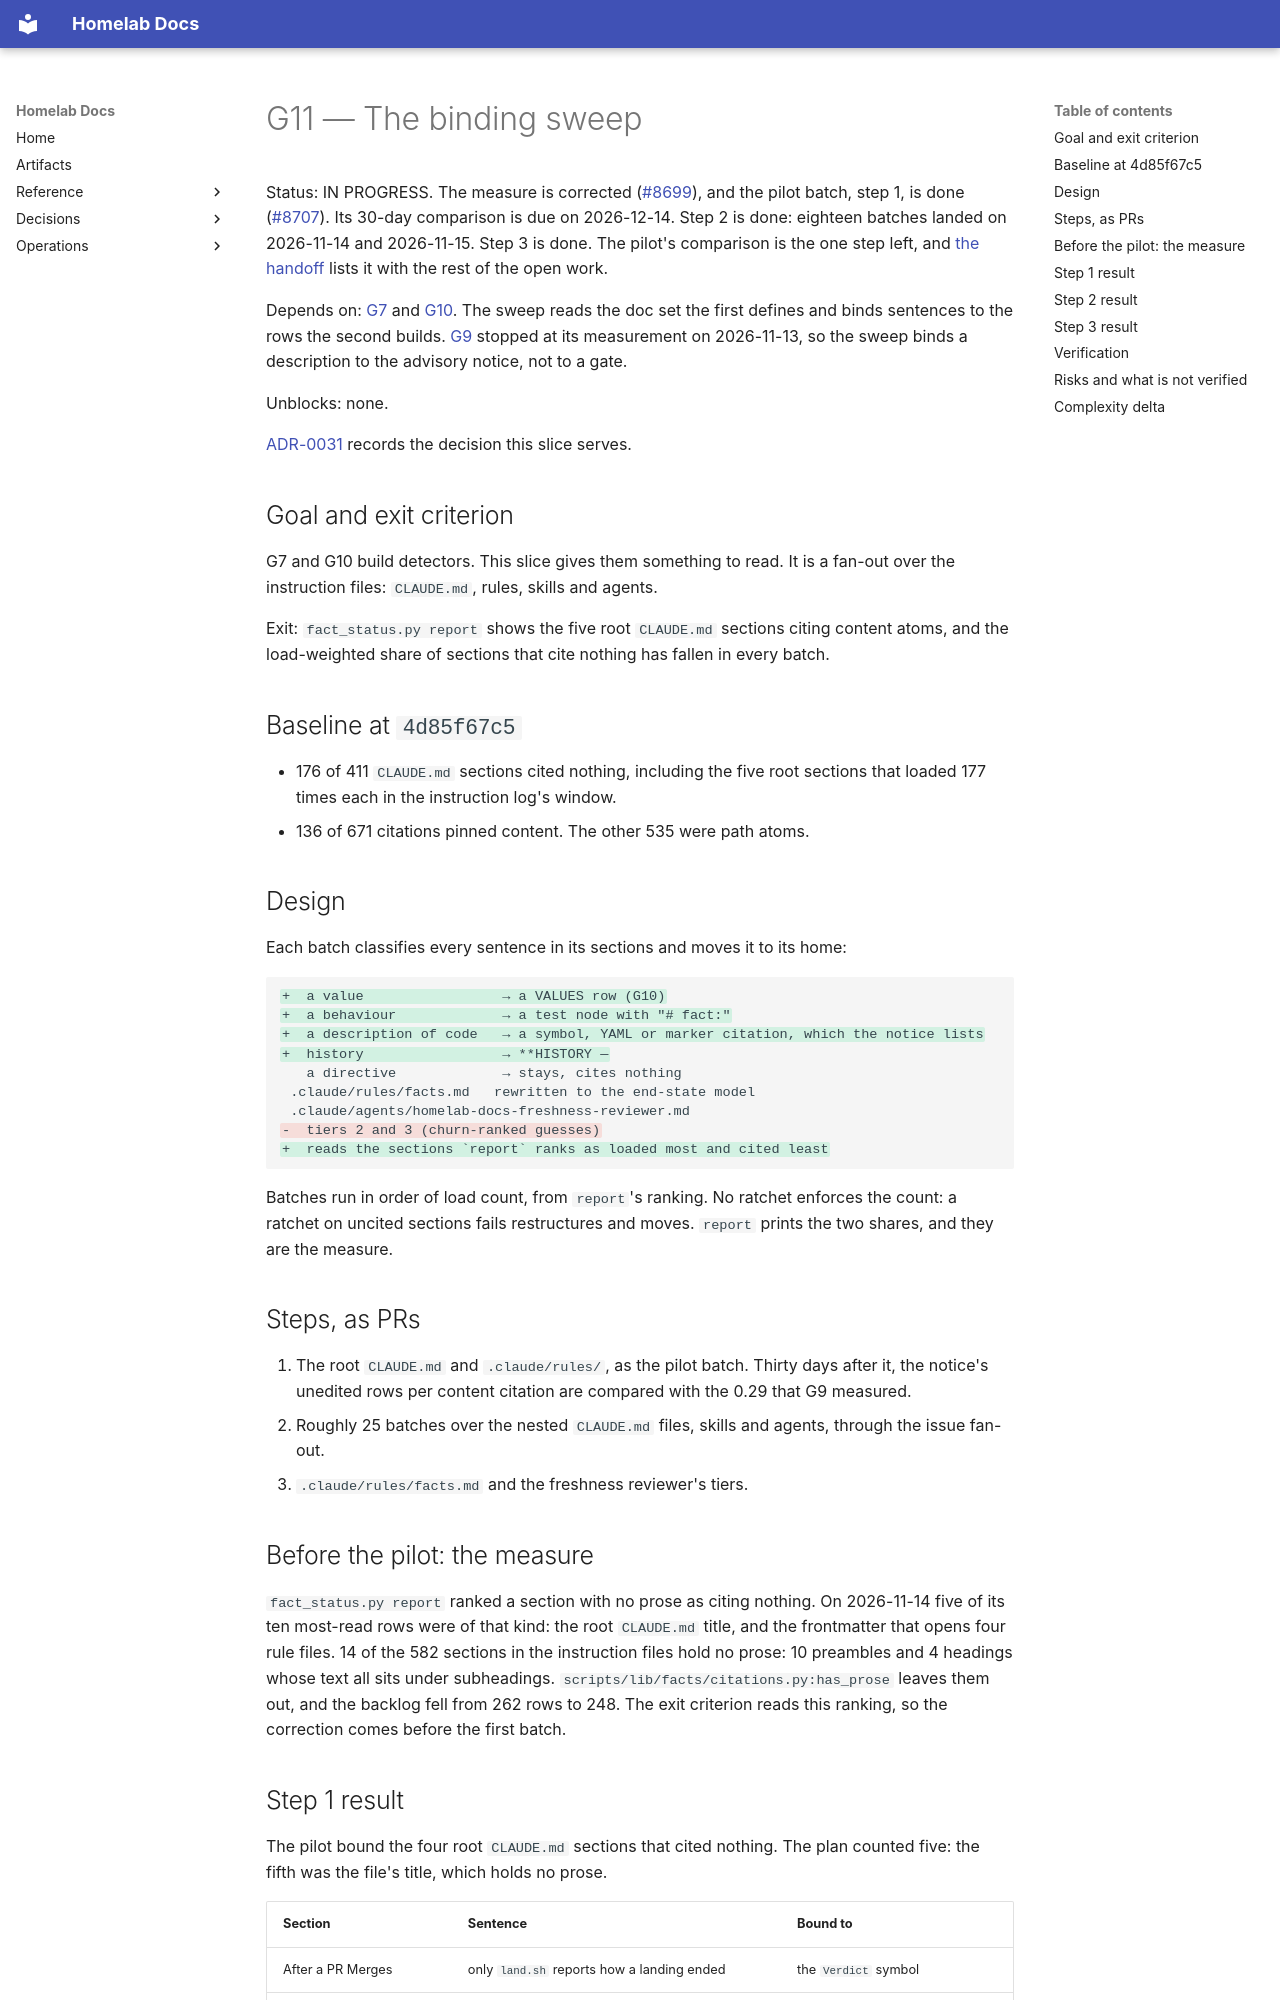

repository: DanielH2018/server · page: target-architecture/docs-guard/g11-binding-sweep/index.html · generator: mkdocs

# G11 — The binding sweep

Status: IN PROGRESS. The measure is corrected
([#8699](https://github.com/DanielH2018/server/pull/8699)), and the pilot batch, step 1,
is done ([#8707](https://github.com/DanielH2018/server/pull/8707)). Its 30-day comparison
is due on 2026-12-14. Step 2 is done: eighteen batches landed on 2026-11-14 and
2026-11-15. Step 3 is done. The pilot's comparison is the one step left, and
[the handoff](handoff.md) lists it with the rest of the open work.

Depends on: [G7](g7-removed-names.md) and [G10](g10-value-rows.md). The sweep reads the
doc set the first defines and binds sentences to the rows the second builds.
[G9](g9-blocking-gate.md) stopped at its measurement on 2026-11-13, so the sweep binds a
description to the advisory notice, not to a gate.

Unblocks: none.

[ADR-0031](../../adr/0031-each-kind-of-fact-has-one-stateless-detector.md) records the
decision this slice serves.

## Goal and exit criterion

G7 and G10 build detectors. This slice gives them something to read. It is a fan-out
over the instruction files: `CLAUDE.md`, rules, skills and agents.

Exit: `fact_status.py report` shows the five root `CLAUDE.md` sections citing content
atoms, and the load-weighted share of sections that cite nothing has fallen in every
batch.

## Baseline at `4d85f67c5`

- 176 of 411 `CLAUDE.md` sections cited nothing, including the five root sections that
  loaded 177 times each in the instruction log's window.
- 136 of 671 citations pinned content. The other 535 were path atoms.

## Design

Each batch classifies every sentence in its sections and moves it to its home:

```diff
+  a value                 → a VALUES row (G10)
+  a behaviour             → a test node with "# fact:"
+  a description of code   → a symbol, YAML or marker citation, which the notice lists
+  history                 → **HISTORY —
   a directive             → stays, cites nothing
 .claude/rules/facts.md   rewritten to the end-state model
 .claude/agents/homelab-docs-freshness-reviewer.md
-  tiers 2 and 3 (churn-ranked guesses)
+  reads the sections `report` ranks as loaded most and cited least
```

Batches run in order of load count, from `report`'s ranking. No ratchet enforces the
count: a ratchet on uncited sections fails restructures and moves. `report` prints the two
shares, and they are the measure.

## Steps, as PRs

1. The root `CLAUDE.md` and `.claude/rules/`, as the pilot batch. Thirty days after it,
   the notice's unedited rows per content citation are compared with the 0.29 that G9
   measured.
2. Roughly 25 batches over the nested `CLAUDE.md` files, skills and agents, through the
   issue fan-out.
3. `.claude/rules/facts.md` and the freshness reviewer's tiers.

## Before the pilot: the measure

`fact_status.py report` ranked a section with no prose as citing nothing. On 2026-11-14
five of its ten most-read rows were of that kind: the root `CLAUDE.md` title, and the
frontmatter that opens four rule files. 14 of the 582 sections in the instruction files
hold no prose: 10 preambles and 4 headings whose text all sits under subheadings.
`scripts/lib/facts/citations.py:has_prose` leaves them out, and the backlog fell from 262
rows to 248. The exit criterion reads this ranking, so the correction comes before the
first batch.
